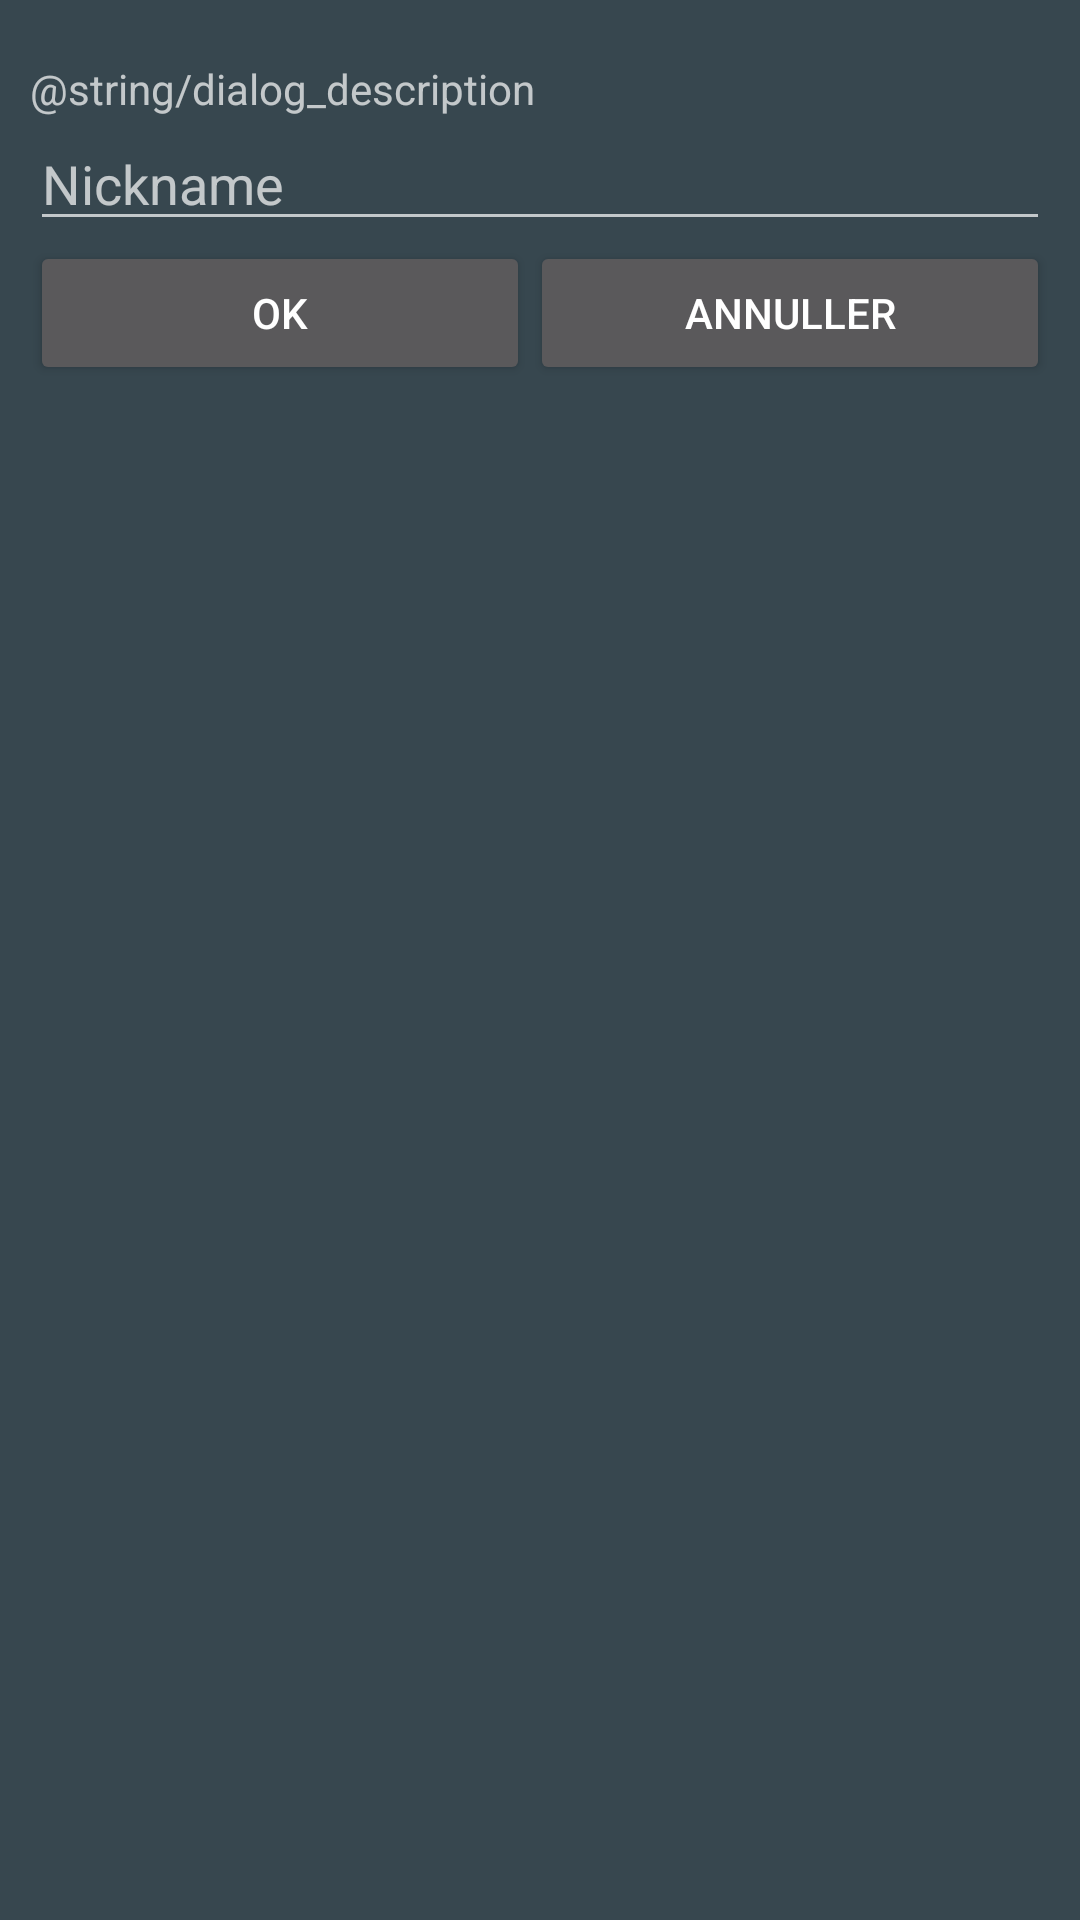

This screen was rendered from an Android layout file. Write that file and the resources it references.
<!-- AndroidManifest.xml: application theme AppTheme -->
<!-- res/layout/custom_dialog_frag.xml -->
<?xml version="1.0" encoding="utf-8"?>
<LinearLayout xmlns:android="http://schemas.android.com/apk/res/android"
    android:orientation="vertical" android:layout_width="match_parent"
    android:layout_height="match_parent"
    android:paddingLeft="10dp"
    android:paddingRight="10dp">

    <TextView
        android:layout_width="match_parent"
        android:layout_height="wrap_content"
        android:text="@string/dialog_description"
        android:paddingTop="20dp"
        android:id="@+id/descriptionTxt" />

    <EditText

        android:layout_width="match_parent"
        android:layout_height="wrap_content"
        android:hint="Nickname"
        android:inputType="textPersonName"
        android:ems="10"
        android:id="@+id/nicknameEditText"
        android:imeOptions="actionUnspecified" />

    <LinearLayout
        android:orientation="horizontal"
        android:layout_width="match_parent"
        android:layout_height="match_parent">

        <Button
            android:layout_width="wrap_content"
            android:layout_height="wrap_content"
            android:text="OK"
            android:id="@+id/okBtn"
            android:layout_weight="1"/>

        <Button
            android:layout_width="wrap_content"
            android:layout_height="wrap_content"
            android:text="Annuller"
            android:id="@+id/cancelBtn"
            android:layout_weight="1"/>
    </LinearLayout>
</LinearLayout>
<!-- resources referenced by this layout -->
<resources>
  <style name="AppTheme" parent="Theme.AppCompat">
          
          <item name="colorPrimary">@color/colorPrimary</item>
          <item name="colorPrimaryDark">@color/colorPrimaryDark</item>
          <item name="colorAccent">@color/colorAccent</item>
          <item name="android:colorBackground">@color/colorBackground</item>
      </style>
  <color name="colorPrimary">#37474F</color>
  <color name="colorPrimaryDark">#263238</color>
  <color name="colorAccent">#FF4081</color>
  <color name="colorBackground">#37474F</color>
</resources>
